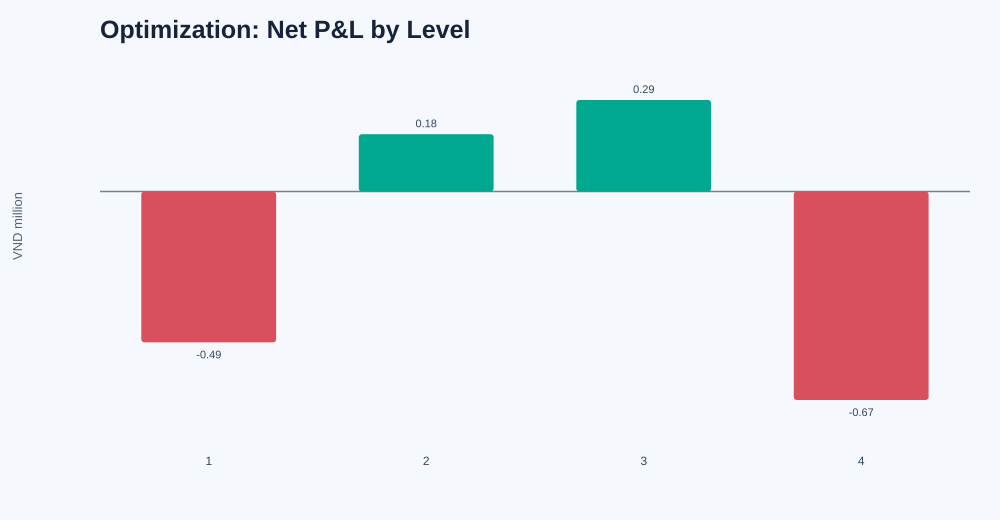

The table this chart was drawn from, first rows:
level, completed_sales, winning_sales, losing_sales, net_pnl_vnd, average_pnl_vnd, profit_factor
1, 63, 42, 21, -485730, -7710, 0.8178
2, 41, 26, 15, 184624, 4503, 1.12
3, 24, 15, 9, 294756, 12282, 1.379
4, 9, 3, 6, -671586, -74621, 0.08004
